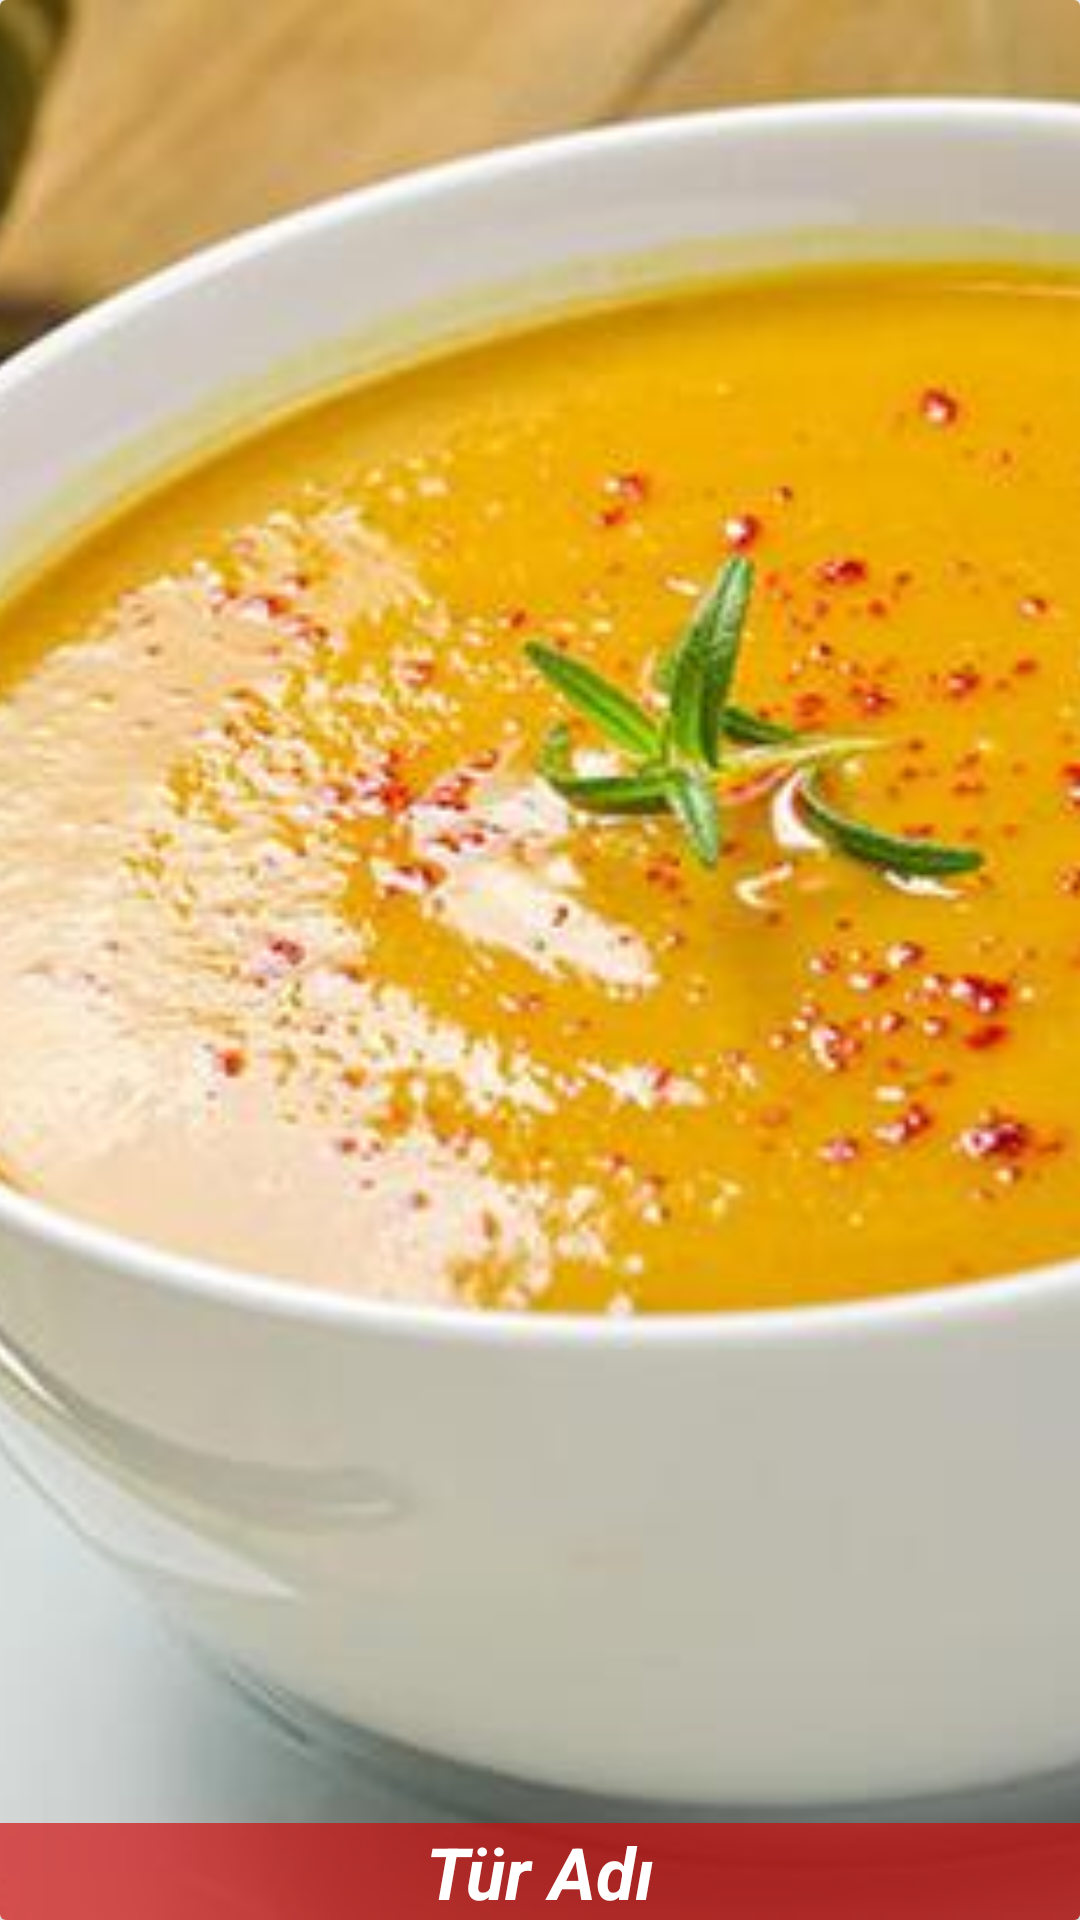

Reconstruct the res/layout file that produces this screen, plus the resources it refers to.
<!-- AndroidManifest.xml: application theme Theme.LezzetAnsiklopedisi -->
<!-- res/layout/tur_satiri_ogesi.xml -->
<?xml version="1.0" encoding="utf-8"?>
<androidx.cardview.widget.CardView
    xmlns:android="http://schemas.android.com/apk/res/android"
    xmlns:app="http://schemas.android.com/apk/res-auto"
    android:layout_width="match_parent"
    android:layout_height="200dp"
    app:cardElevation="4dp"
    android:layout_margin="5dp">

    <RelativeLayout
        android:layout_width="match_parent"
        android:layout_height="match_parent">

        <ImageView
            android:id="@+id/tur_resmi"
            android:src="@drawable/corba"
            android:scaleType="centerCrop"
            android:layout_width="match_parent"
            android:layout_height="match_parent">
        </ImageView>

        <TextView
            android:id="@+id/tur_adi"
            android:text="Tür Adı"
            android:layout_alignParentBottom="true"
            android:gravity="center"
            android:textSize="24sp"
            android:textColor="#fff"
            android:textStyle="bold|italic"
            android:background="#A7D30808"
            android:layout_width="match_parent"
            android:layout_height="wrap_content">

        </TextView>

    </RelativeLayout>

</androidx.cardview.widget.CardView>
<!-- resources referenced by this layout -->
<resources>
  <!-- drawable corba: jpg bitmap (drawable-v24, 34664 bytes) -->
  <style name="Theme.LezzetAnsiklopedisi" parent="Theme.MaterialComponents.DayNight.DarkActionBar">
          
          <item name="colorPrimary">@color/purple_500</item>
          <item name="colorPrimaryVariant">@color/purple_700</item>
          <item name="colorOnPrimary">@color/white</item>
          
          <item name="colorSecondary">@color/teal_200</item>
          <item name="colorSecondaryVariant">@color/teal_700</item>
          <item name="colorOnSecondary">@color/black</item>
          
          <item name="android:statusBarColor" tools:targetApi="l">?attr/colorPrimaryVariant</item>
          
      </style>
  <color name="purple_500">#D60303</color>
  <color name="purple_700">#A1070C</color>
  <color name="white">#FFFFFFFF</color>
  <color name="teal_200">#FF03DAC5</color>
  <color name="teal_700">#FF018786</color>
  <color name="black">#FF000000</color>
</resources>
